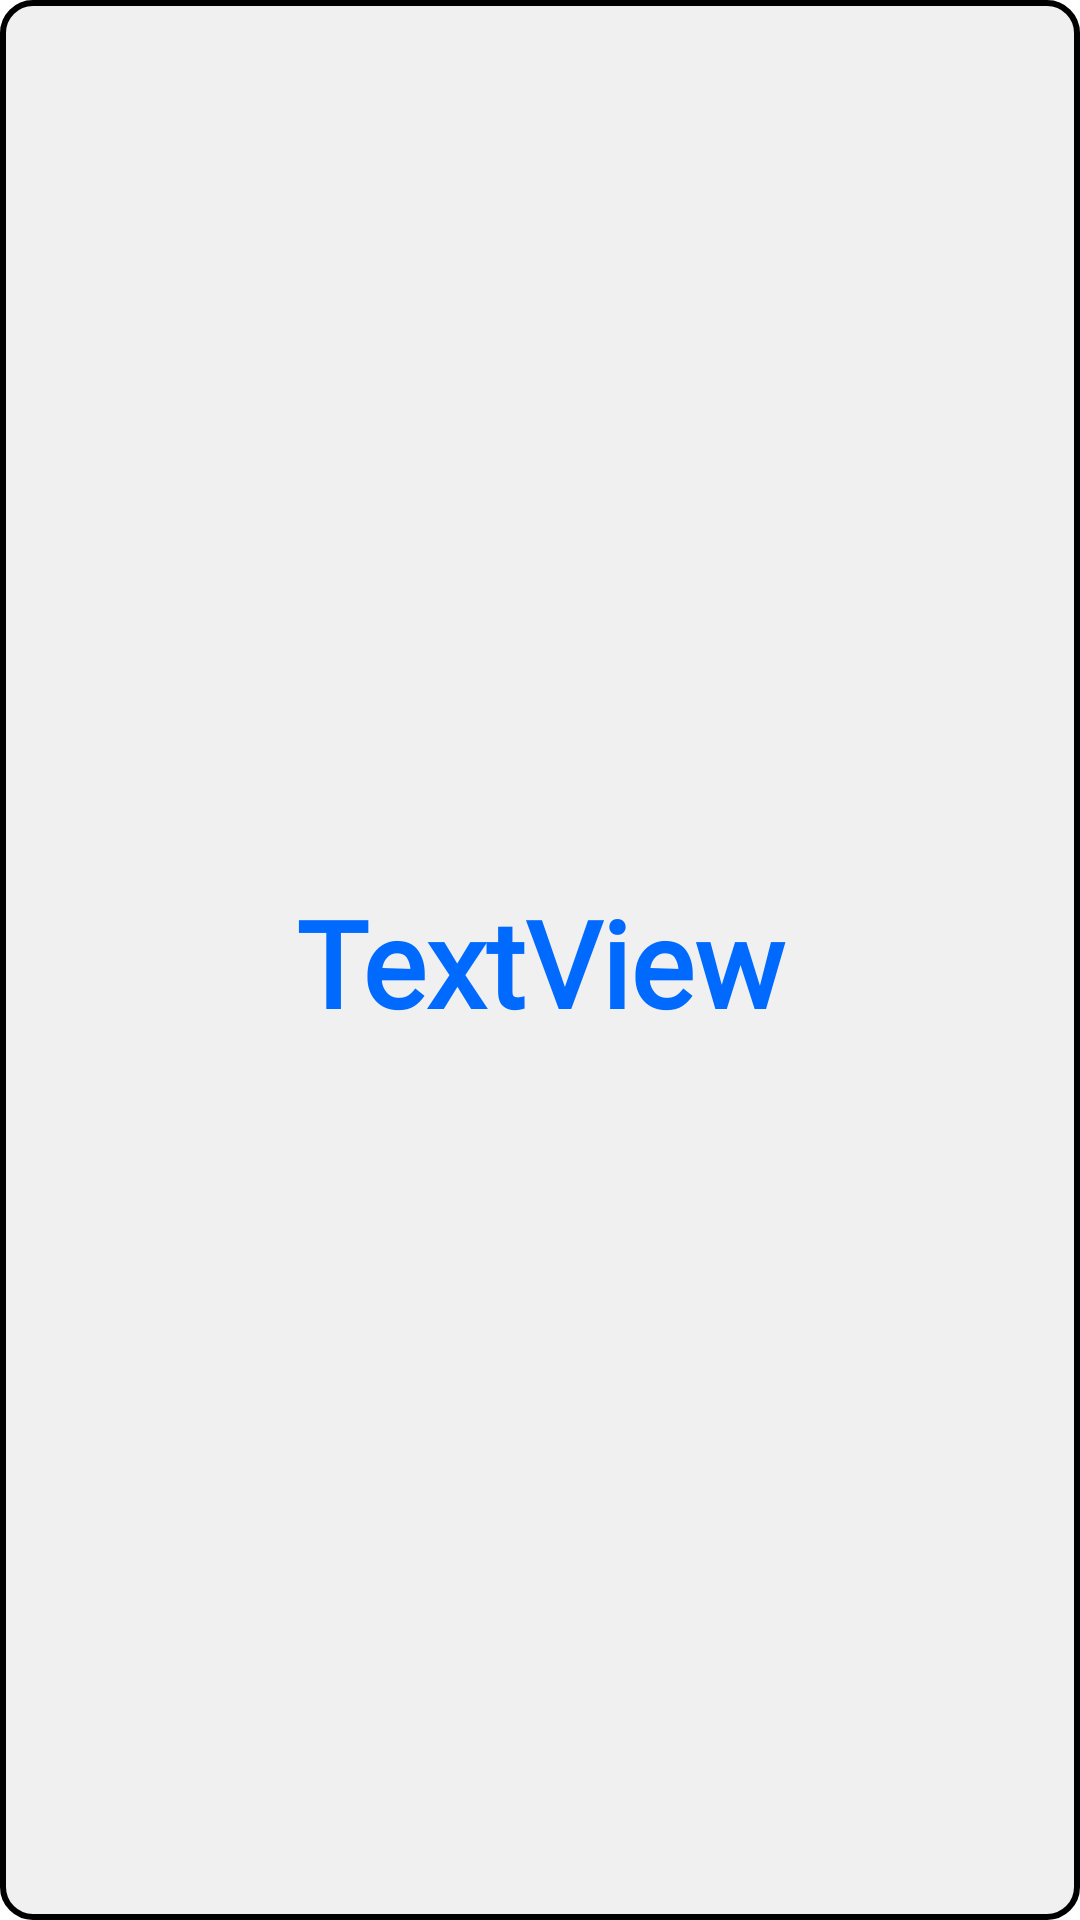

Produce the Android XML layout that renders to this screen, including the resource entries it uses.
<!-- AndroidManifest.xml: application theme Theme.KGCAI -->
<!-- res/layout/sets_add_sounds_title_layout.xml -->
<?xml version="1.0" encoding="utf-8"?>
<androidx.constraintlayout.widget.ConstraintLayout xmlns:android="http://schemas.android.com/apk/res/android"
    xmlns:app="http://schemas.android.com/apk/res-auto"
    xmlns:tools="http://schemas.android.com/tools"
    android:layout_width="match_parent"
    android:layout_height="wrap_content"
    android:layout_marginBottom="10dp"
    android:layout_margin="7dp"
    app:layout_goneMarginBottom="12dp"
    android:background="@drawable/round_bg_white"
    >

    <TextView
        android:id="@+id/tvSoundsName"
        android:layout_width="match_parent"
        android:layout_height="70dp"
        android:layout_marginStart="8dp"
        android:layout_marginEnd="8dp"
        android:fontFamily="@font/bubblegum_sans"
        android:gravity="center"
        android:text="TextView"
        android:textColor="@color/blue"
        android:textSize="40sp"
        android:textStyle="bold"
        app:layout_constraintBottom_toBottomOf="parent"
        app:layout_constraintEnd_toEndOf="parent"
        app:layout_constraintStart_toStartOf="parent"
        app:layout_constraintTop_toTopOf="parent" />


</androidx.constraintlayout.widget.ConstraintLayout>
<!-- resources referenced by this layout -->
<resources>
  <color name="blue">#006AFF</color>
  <!-- drawable round_bg_white (drawable) -->
  <?xml version="1.0" encoding="utf-8"?>
  <shape xmlns:android="http://schemas.android.com/apk/res/android">
      <stroke android:width="2dp" android:color="@color/black" />
  
      <solid android:color="#F0F0F0" />
      <corners android:radius="10dp" />
      <padding android:left="3dp" android:top="3dp" android:right="3dp" android:bottom="2dp" />
  </shape>
  <style name="Theme.KGCAI" parent="Theme.MaterialComponents.Light.NoActionBar">
          
          <item name="colorPrimary">#006AFF</item>
          <item name="colorPrimaryVariant">#2196F3</item>
          <item name="colorOnPrimary">@color/white</item>
          
          <item name="colorSecondary">@color/teal_200</item>
          <item name="colorSecondaryVariant">@color/teal_700</item>
          <item name="colorOnSecondary">@color/black</item>
          
          <item name="android:statusBarColor" tools:targetApi="l">?attr/colorPrimaryVariant</item>
          
      </style>
  <color name="black">#FF000000</color>
  <color name="white">#FFFFFFFF</color>
  <color name="teal_200">#FF03DAC5</color>
  <color name="teal_700">#FF018786</color>
</resources>
